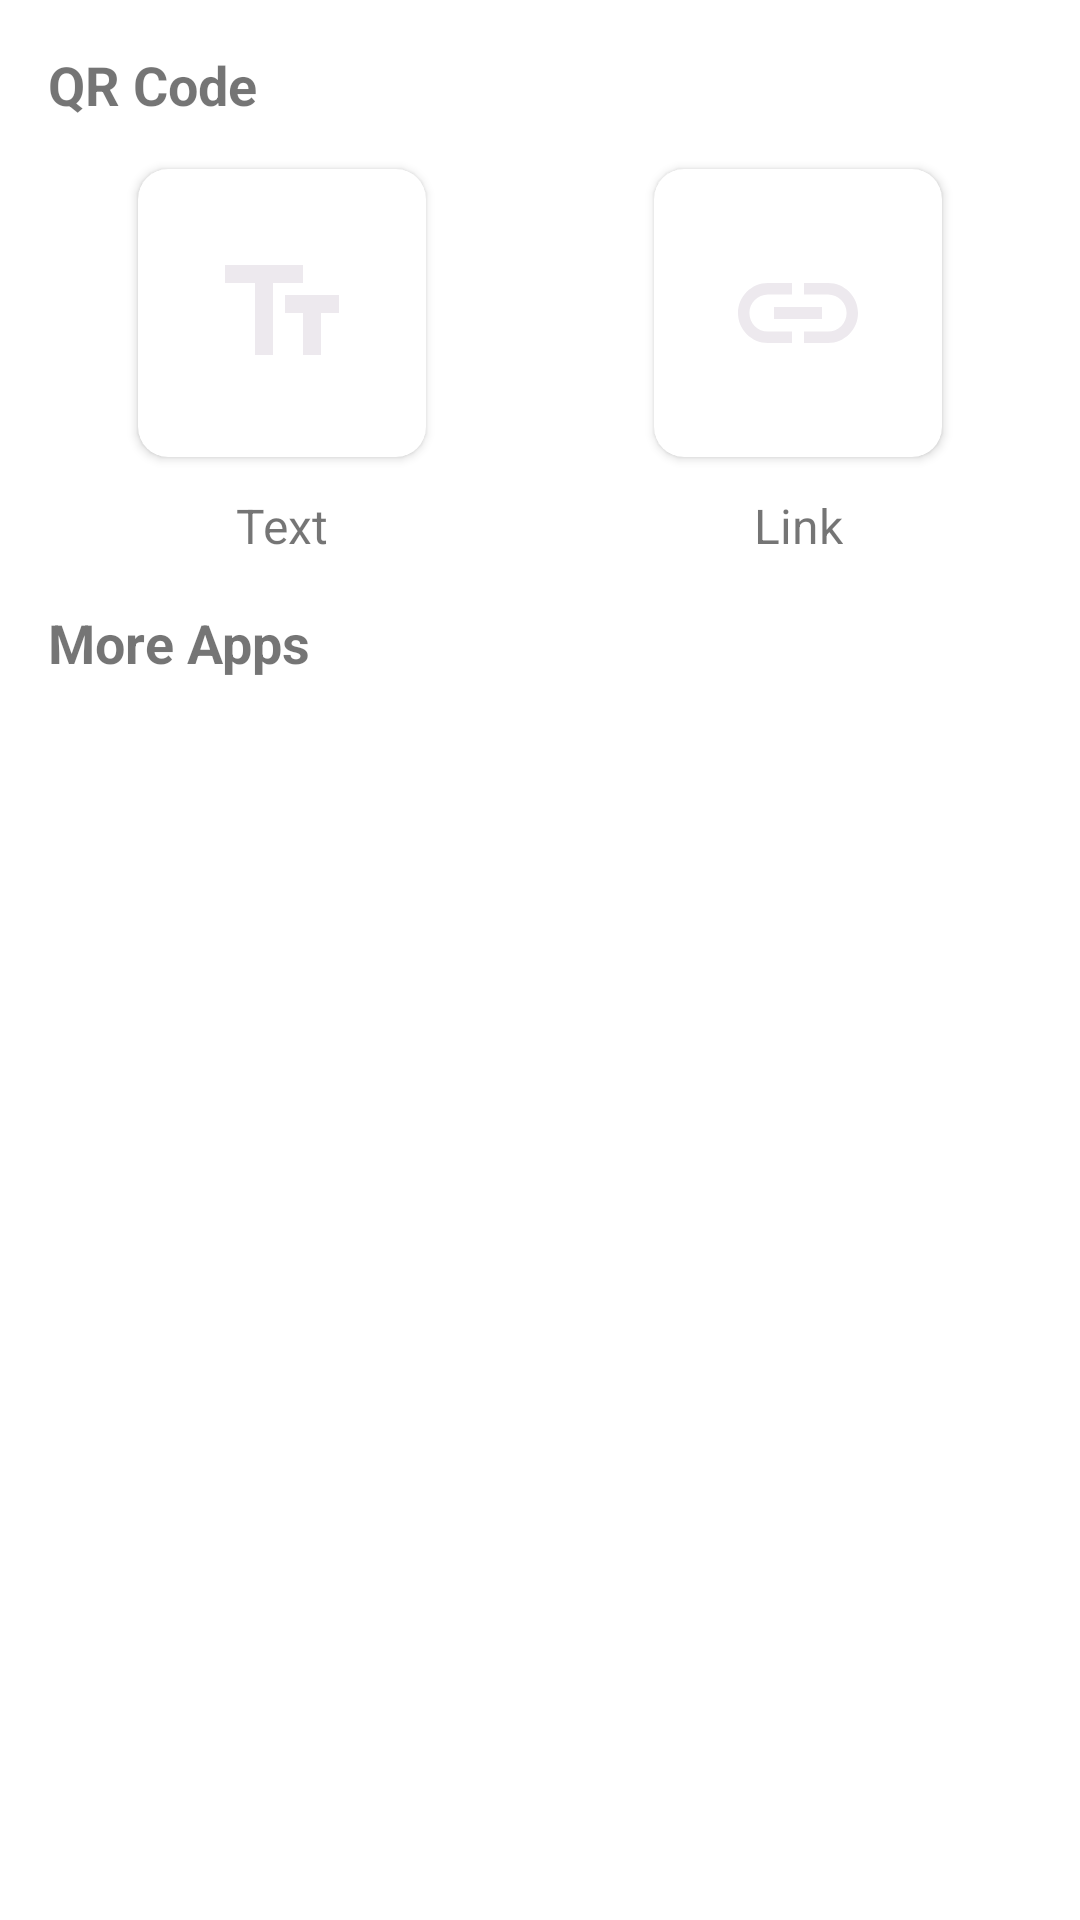

Android layout source for this screen:
<!-- AndroidManifest.xml: application theme Theme.QRScanner -->
<!-- res/layout/fragment_dashboard.xml -->
<?xml version="1.0" encoding="utf-8"?>
<androidx.constraintlayout.widget.ConstraintLayout xmlns:android="http://schemas.android.com/apk/res/android"
    xmlns:app="http://schemas.android.com/apk/res-auto"
    xmlns:tools="http://schemas.android.com/tools"
    android:layout_width="match_parent"
    android:layout_height="match_parent"
    android:padding="@dimen/def_margin"
    tools:context=".ui.dashboard.DashboardFragment">

    <TextView
        android:id="@+id/tv_title"
        android:layout_width="match_parent"
        android:layout_height="wrap_content"
        app:layout_constraintTop_toTopOf="parent"
        app:layout_constraintLeft_toLeftOf="parent"
        android:text="@string/qr_code"
        style="@style/title"/>
    <LinearLayout
        android:id="@+id/ll_menu_1"
        android:layout_width="match_parent"
        android:layout_height="wrap_content"
        app:layout_constraintTop_toBottomOf="@id/tv_title"
        android:layout_marginTop="@dimen/def_margin"
        android:weightSum="2"
        android:orientation="horizontal">
        <androidx.constraintlayout.widget.ConstraintLayout
            android:layout_width="match_parent"
            android:layout_height="match_parent"
            xmlns:tools="http://schemas.android.com/tools"
            android:layout_weight="1">
            <androidx.cardview.widget.CardView
                android:id="@+id/card_text"
                android:layout_width="96dp"
                android:layout_height="96dp"
                android:layout_margin="@dimen/def_margin"
                app:cardCornerRadius="10dp"
                android:padding="@dimen/def_margin"
                app:layout_constraintTop_toTopOf="parent"
                app:layout_constraintLeft_toLeftOf="parent"
                app:layout_constraintRight_toRightOf="parent">
                <ImageView
                    android:src="@drawable/ic_text"
                    android:layout_width="wrap_content"
                    android:layout_gravity="center"
                    android:layout_height="wrap_content" />
            </androidx.cardview.widget.CardView>
            <TextView
                android:layout_width="wrap_content"
                android:layout_height="wrap_content"
                android:layout_marginTop="@dimen/def_half_margin"
                android:text="@string/text"
                style="@style/subtitle"
                app:layout_constraintTop_toBottomOf="@id/card_text"
                app:layout_constraintLeft_toLeftOf="parent"
                app:layout_constraintRight_toRightOf="parent" />

        </androidx.constraintlayout.widget.ConstraintLayout>
        <androidx.constraintlayout.widget.ConstraintLayout
            android:layout_width="match_parent"
            android:layout_height="match_parent"
            android:layout_weight="1">
            <androidx.cardview.widget.CardView
                android:id="@+id/card_link"
                android:layout_width="96dp"
                android:layout_height="96dp"
                android:layout_margin="@dimen/def_margin"
                app:cardCornerRadius="10dp"
                android:padding="@dimen/def_margin"
                app:layout_constraintTop_toTopOf="parent"
                app:layout_constraintLeft_toLeftOf="parent"
                app:layout_constraintRight_toRightOf="parent">
                <ImageView
                    android:src="@drawable/ic_link"
                    android:layout_width="wrap_content"
                    android:layout_height="wrap_content"
                    android:layout_gravity="center"/>
            </androidx.cardview.widget.CardView>

            <TextView
                android:id="@+id/tv_sub_title"
                android:layout_width="wrap_content"
                android:layout_height="wrap_content"
                android:layout_marginTop="@dimen/def_half_margin"
                app:layout_constraintLeft_toLeftOf="parent"
                app:layout_constraintRight_toRightOf="parent"
                app:layout_constraintTop_toBottomOf="@id/card_link"
                style="@style/subtitle"
                android:text="@string/link"/>
        </androidx.constraintlayout.widget.ConstraintLayout>
    </LinearLayout>

    <LinearLayout
        android:id="@+id/ll_menu_2"
        android:layout_width="match_parent"
        android:layout_height="wrap_content"
        app:layout_constraintTop_toBottomOf="@id/ll_menu_1"
        android:layout_marginTop="@dimen/def_margin"
        android:weightSum="2"
        android:visibility="gone"
        android:orientation="horizontal">
        <androidx.constraintlayout.widget.ConstraintLayout
            android:layout_width="match_parent"
            android:layout_height="match_parent"
            xmlns:tools="http://schemas.android.com/tools"
            android:layout_weight="1">
            <androidx.cardview.widget.CardView
                android:id="@+id/card_3"
                android:layout_width="96dp"
                android:layout_height="96dp"
                android:layout_margin="@dimen/def_margin"
                app:cardCornerRadius="10dp"
                android:padding="@dimen/def_margin"
                app:layout_constraintTop_toTopOf="parent"
                app:layout_constraintLeft_toLeftOf="parent"
                app:layout_constraintRight_toRightOf="parent">
                <ImageView
                    android:src="@drawable/ic_wifi"
                    android:layout_width="wrap_content"
                    android:layout_height="wrap_content"
                    android:layout_gravity="center"/>
            </androidx.cardview.widget.CardView>
            <TextView
                android:layout_width="wrap_content"
                android:layout_height="wrap_content"
                android:layout_marginTop="@dimen/def_half_margin"
                app:layout_constraintTop_toBottomOf="@id/card_3"
                app:layout_constraintLeft_toLeftOf="parent"
                app:layout_constraintRight_toRightOf="parent"
                style="@style/subtitle"
                android:text="@string/wifi"/>

        </androidx.constraintlayout.widget.ConstraintLayout>
        <androidx.constraintlayout.widget.ConstraintLayout
            android:layout_width="match_parent"
            android:layout_height="match_parent"
            android:layout_weight="1"
            xmlns:tools="http://schemas.android.com/tools">
            <androidx.cardview.widget.CardView
                android:id="@+id/card_4"
                android:layout_width="96dp"
                android:layout_height="96dp"
                android:layout_margin="@dimen/def_margin"
                app:cardCornerRadius="10dp"
                android:padding="@dimen/def_margin"
                app:layout_constraintTop_toTopOf="parent"
                app:layout_constraintLeft_toLeftOf="parent"
                app:layout_constraintRight_toRightOf="parent">
                <ImageView
                    android:src="@drawable/ic_location"
                    android:layout_width="wrap_content"
                    android:layout_height="wrap_content"
                    android:layout_gravity="center"/>
            </androidx.cardview.widget.CardView>
            <TextView
                android:id="@+id/tv_sub_title_4"
                android:layout_width="wrap_content"
                android:layout_height="wrap_content"
                android:layout_marginTop="@dimen/def_half_margin"
                app:layout_constraintTop_toBottomOf="@id/card_4"
                app:layout_constraintLeft_toLeftOf="parent"
                app:layout_constraintRight_toRightOf="parent"
                android:text="Location"
                style="@style/subtitle"/>
        </androidx.constraintlayout.widget.ConstraintLayout>
    </LinearLayout>
    <TextView
        android:id="@+id/tv_more_app"
        android:layout_width="match_parent"
        android:layout_height="wrap_content"
        app:layout_constraintTop_toBottomOf="@id/ll_menu_2"
        app:layout_constraintLeft_toLeftOf="parent"
        android:text="More Apps"
        android:layout_marginTop="@dimen/def_margin"
        style="@style/title"/>
    <androidx.recyclerview.widget.RecyclerView
        android:id="@+id/rv_app"
        android:layout_width="match_parent"
        android:layout_height="0dp"
        app:layout_constraintTop_toBottomOf="@id/tv_more_app"
        app:layout_constraintBottom_toBottomOf="parent"
        tools:listitem="@layout/item_menu"
        tools:itemCount="4"/>
</androidx.constraintlayout.widget.ConstraintLayout>
<!-- res/layout/item_menu.xml (included above) -->
<?xml version="1.0" encoding="utf-8"?>
<androidx.constraintlayout.widget.ConstraintLayout
    xmlns:android="http://schemas.android.com/apk/res/android"
    android:layout_width="match_parent"
    android:layout_height="wrap_content"
    xmlns:app="http://schemas.android.com/apk/res-auto"
    xmlns:tools="http://schemas.android.com/tools"
    android:layout_margin="@dimen/def_half_margin">
    <androidx.cardview.widget.CardView
        android:id="@+id/card"
        android:layout_width="wrap_content"
        android:layout_height="wrap_content"
        android:layout_margin="@dimen/def_margin"
        app:cardCornerRadius="10dp"
        android:padding="@dimen/def_margin"
        app:layout_constraintTop_toTopOf="parent"
        app:layout_constraintLeft_toLeftOf="parent"
        app:layout_constraintRight_toRightOf="parent">
        <ImageView
            android:id="@+id/img_app"
            android:src="@mipmap/ic_launcher"
            android:layout_width="96dp"
            android:layout_height="96dp" />
    </androidx.cardview.widget.CardView>
    <TextView
        android:id="@+id/tv_title"
        android:layout_width="wrap_content"
        android:layout_height="wrap_content"
        android:layout_marginTop="@dimen/def_half_margin"
        android:textAlignment="center"
        style="@style/subtitle"
        app:layout_constraintTop_toBottomOf="@id/card"
        app:layout_constraintLeft_toLeftOf="parent"
        app:layout_constraintRight_toRightOf="parent"
        tools:text="@string/text"/>

</androidx.constraintlayout.widget.ConstraintLayout>
<!-- resources referenced by this layout -->
<resources>
  <dimen name="def_half_margin">4dp</dimen>
  <dimen name="def_margin">8dp</dimen>
  <!-- drawable ic_link (drawable) -->
  <vector android:height="48dp" android:tint="#EDE9EE"
      android:viewportHeight="24" android:viewportWidth="24"
      android:width="48dp" xmlns:android="http://schemas.android.com/apk/res/android">
      <path android:fillColor="@android:color/white" android:pathData="M3.9,12c0,-1.71 1.39,-3.1 3.1,-3.1h4L11,7L7,7c-2.76,0 -5,2.24 -5,5s2.24,5 5,5h4v-1.9L7,15.1c-1.71,0 -3.1,-1.39 -3.1,-3.1zM8,13h8v-2L8,11v2zM17,7h-4v1.9h4c1.71,0 3.1,1.39 3.1,3.1s-1.39,3.1 -3.1,3.1h-4L13,17h4c2.76,0 5,-2.24 5,-5s-2.24,-5 -5,-5z"/>
  </vector>
  <!-- drawable ic_location (drawable) -->
  <vector android:height="48dp" android:tint="#EDE9EE"
      android:viewportHeight="24" android:viewportWidth="24"
      android:width="48dp" xmlns:android="http://schemas.android.com/apk/res/android">
      <path android:fillColor="@android:color/white" android:pathData="M12,2C8.13,2 5,5.13 5,9c0,5.25 7,13 7,13s7,-7.75 7,-13c0,-3.87 -3.13,-7 -7,-7zM12,11.5c-1.38,0 -2.5,-1.12 -2.5,-2.5s1.12,-2.5 2.5,-2.5 2.5,1.12 2.5,2.5 -1.12,2.5 -2.5,2.5z"/>
  </vector>
  <!-- drawable ic_text (drawable) -->
  <vector android:height="48dp" android:tint="#EDE9EE"
      android:viewportHeight="24" android:viewportWidth="24"
      android:width="48dp" xmlns:android="http://schemas.android.com/apk/res/android">
      <path android:fillColor="@android:color/white" android:pathData="M2.5,4v3h5v12h3V7h5V4H2.5zM21.5,9h-9v3h3v7h3v-7h3V9z"/>
  </vector>
  <!-- drawable ic_wifi (drawable) -->
  <vector android:height="48dp" android:tint="#EDE9EE"
      android:viewportHeight="24" android:viewportWidth="24"
      android:width="48dp" xmlns:android="http://schemas.android.com/apk/res/android">
      <path android:fillColor="@android:color/white" android:pathData="M1,9l2,2c4.97,-4.97 13.03,-4.97 18,0l2,-2C16.93,2.93 7.08,2.93 1,9zM9,17l3,3 3,-3c-1.65,-1.66 -4.34,-1.66 -6,0zM5,13l2,2c2.76,-2.76 7.24,-2.76 10,0l2,-2C15.14,9.14 8.87,9.14 5,13z"/>
  </vector>
  <string name="link">Link</string>
  <string name="qr_code">QR Code</string>
  <string name="text">Text</string>
  <string name="wifi">Wifi</string>
  <style name="subtitle">
          <item name="android:textSize">16dp</item>
          <item name="android:padding">@dimen/def_margin</item>
      </style>
  <style name="title">
          <item name="android:textSize">18dp</item>
          <item name="android:textStyle">bold</item>
          <item name="textFillColor">@color/black</item>
          <item name="android:layout_margin">@dimen/def_margin</item>
      </style>
  <color name="black">#FF000000</color>
  <color name="purple_500">#FF6200EE</color>
  <color name="purple_700">#FF3700B3</color>
  <color name="white">#FFFFFFFF</color>
  <color name="teal_200">#FF03DAC5</color>
  <color name="teal_700">#FF018786</color>
  <style name="AppBottomSheetDialogTheme" parent="Theme.Design.Light.BottomSheetDialog">
          <item name="bottomSheetStyle">@style/AppModalStyle</item>
      </style>
  <style name="AppModalStyle" parent="Widget.Design.BottomSheet.Modal">
          <item name="android:background">@drawable/background_rounded</item>
      </style>
  <!-- drawable background_rounded (drawable) -->
  <shape xmlns:android="http://schemas.android.com/apk/res/android"
      android:shape="rectangle">
      <corners
          android:bottomLeftRadius="10dp"
          android:bottomRightRadius="10dp"
          android:topLeftRadius="10dp"
          android:topRightRadius="10dp" />
      <solid android:color="@android:color/white" />
  </shape>
</resources>
